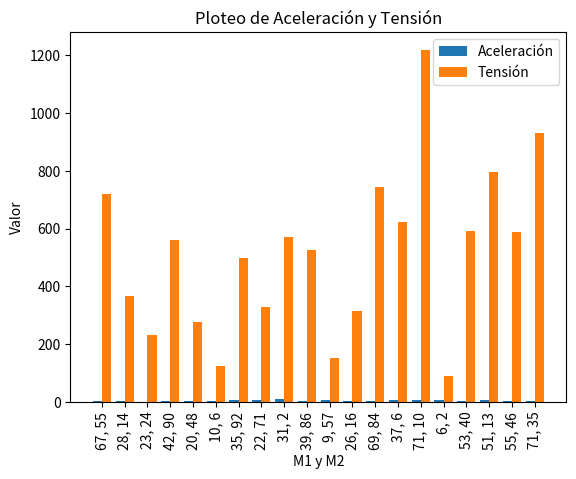

Here is the Python script that generated this plot:
GRAVITY: float = 9.8 

def tension(m: float, x: float) -> float:
  return m*(x + GRAVITY)

def DCL(m1: any, m2: any) -> any:
  if m1 > m2:
    x: any = ((m1 - m2)/(m1 + m2))*GRAVITY
    t: any = tension(m1, x)
    return x, t

  if m2 > m1:
    x: any = ((m2 - m1)/(m1 + m2))*GRAVITY
    t: any = tension(m1, x)
    return x, t

  return 0, 0

"""
    PRUEBAS
"""

import random

m1_m2_lab: list = []

m1_arr: list = []
m2_arr: list = []
ac_arr: list = []
te_arr: list = []

for i in range(20):
  a = random.randrange(1, 100)
  b = random.randrange(1, 100)

  label_a_b: str = f'{a}, {b}'
  m1_m2_lab.append(label_a_b)

  ac, te = DCL(a, b)
  
  m1_arr.append(a)
  m2_arr.append(b)
  ac_arr.append(ac)
  te_arr.append(te)

from matplotlib import pyplot as plt 
import numpy as np

X = m1_m2_lab
Ygirls = ac_arr
Zboys = te_arr
  
X_axis = np.arange(len(X))
  
plt.bar(X_axis - 0.2, Ygirls, 0.4, label = 'Aceleración')
plt.bar(X_axis + 0.2, Zboys, 0.4, label = 'Tensión')
  
plt.xticks(X_axis, X, rotation=90)
plt.xlabel("M1 y M2")
plt.ylabel("Valor")
plt.title("Ploteo de Aceleración y Tensión")
plt.legend()
plt.show()

